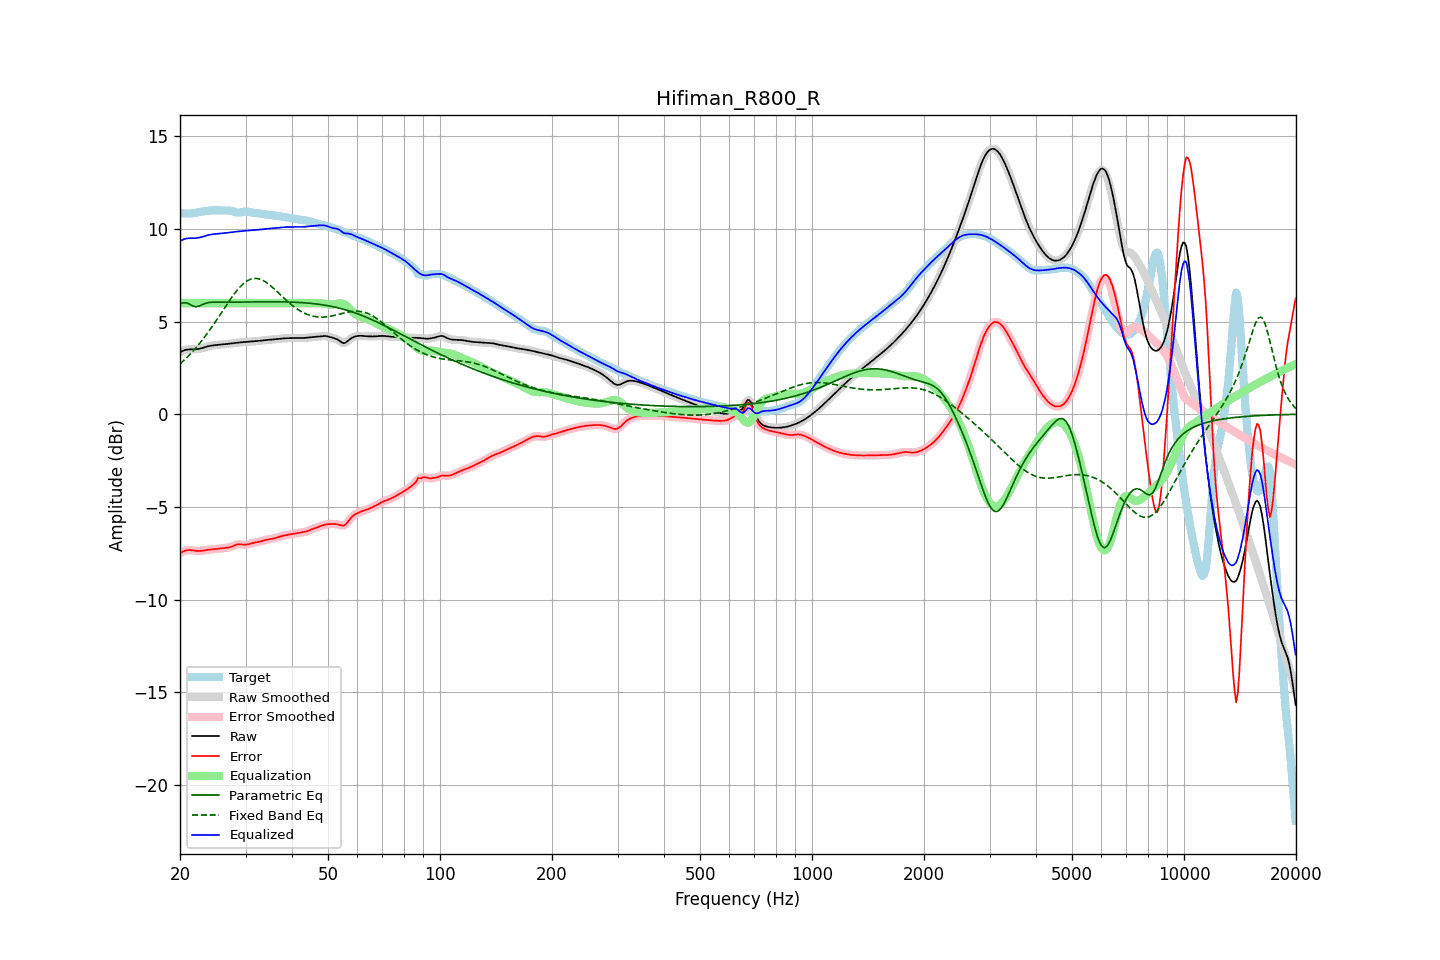

The table this chart was drawn from, first rows:
frequency, raw, error, smoothed, error_smoothed, equalization, parametric_eq, fixed_band_eq, equalized_raw, equalized_smoothed, target
20.00, 3.35, -7.51, 3.35, -7.51, 6.00, 5.96, 2.72, 9.35, 9.35, 10.86
20.20, 3.40, -7.46, 3.40, -7.45, 6.00, 5.99, 2.79, 9.40, 9.40, 10.85
20.40, 3.43, -7.41, 3.44, -7.41, 6.00, 6.02, 2.87, 9.43, 9.44, 10.84
20.61, 3.47, -7.37, 3.46, -7.37, 6.00, 6.02, 2.96, 9.47, 9.46, 10.84
20.81, 3.49, -7.35, 3.49, -7.35, 6.00, 6.02, 3.04, 9.49, 9.49, 10.83
21.02, 3.50, -7.33, 3.50, -7.33, 6.00, 5.98, 3.13, 9.50, 9.50, 10.83
21.23, 3.50, -7.33, 3.50, -7.33, 6.00, 5.94, 3.21, 9.50, 9.50, 10.83
21.44, 3.50, -7.34, 3.50, -7.34, 6.00, 5.89, 3.31, 9.50, 9.50, 10.84
21.66, 3.50, -7.35, 3.50, -7.35, 6.00, 5.84, 3.40, 9.50, 9.50, 10.85
21.87, 3.50, -7.36, 3.51, -7.36, 6.00, 5.82, 3.50, 9.50, 9.51, 10.87
22.09, 3.51, -7.37, 3.51, -7.37, 6.00, 5.80, 3.60, 9.51, 9.51, 10.88
22.31, 3.52, -7.38, 3.52, -7.38, 6.00, 5.82, 3.70, 9.52, 9.52, 10.90
22.54, 3.53, -7.38, 3.54, -7.38, 6.00, 5.84, 3.80, 9.53, 9.54, 10.92
22.76, 3.56, -7.38, 3.56, -7.37, 6.00, 5.88, 3.91, 9.56, 9.56, 10.93
22.99, 3.58, -7.36, 3.58, -7.36, 6.00, 5.92, 4.02, 9.58, 9.58, 10.95
23.22, 3.61, -7.35, 3.61, -7.35, 6.00, 5.96, 4.13, 9.61, 9.61, 10.96
23.45, 3.63, -7.34, 3.63, -7.34, 6.00, 5.99, 4.25, 9.63, 9.63, 10.97
23.69, 3.66, -7.32, 3.66, -7.32, 6.00, 6.01, 4.37, 9.66, 9.66, 10.98
23.92, 3.68, -7.31, 3.68, -7.31, 6.00, 6.03, 4.49, 9.68, 9.68, 10.99
24.16, 3.70, -7.30, 3.70, -7.30, 6.00, 6.04, 4.61, 9.70, 9.70, 11.00
24.40, 3.71, -7.29, 3.71, -7.29, 6.00, 6.05, 4.73, 9.71, 9.71, 11.01
24.65, 3.72, -7.29, 3.72, -7.29, 6.00, 6.05, 4.86, 9.72, 9.72, 11.01
24.89, 3.73, -7.28, 3.73, -7.28, 6.00, 6.05, 4.99, 9.73, 9.73, 11.01
25.14, 3.74, -7.27, 3.74, -7.27, 6.00, 6.05, 5.12, 9.74, 9.74, 11.01
25.39, 3.75, -7.26, 3.75, -7.26, 6.00, 6.05, 5.25, 9.75, 9.75, 11.00
25.65, 3.75, -7.25, 3.75, -7.25, 6.00, 6.05, 5.38, 9.75, 9.75, 11.00
25.91, 3.76, -7.23, 3.76, -7.23, 6.00, 6.05, 5.51, 9.76, 9.76, 11.00
26.16, 3.77, -7.22, 3.77, -7.22, 6.00, 6.05, 5.64, 9.77, 9.77, 11.00
26.43, 3.78, -7.21, 3.78, -7.22, 6.00, 6.05, 5.78, 9.78, 9.78, 11.00
26.69, 3.80, -7.21, 3.80, -7.21, 6.00, 6.05, 5.91, 9.80, 9.80, 11.00
26.96, 3.81, -7.20, 3.81, -7.19, 6.00, 6.05, 6.04, 9.81, 9.81, 11.00
27.23, 3.82, -7.18, 3.82, -7.17, 6.00, 6.05, 6.16, 9.82, 9.82, 10.99
27.50, 3.83, -7.15, 3.83, -7.15, 6.00, 6.05, 6.29, 9.83, 9.83, 10.97
27.77, 3.84, -7.11, 3.84, -7.11, 6.00, 6.05, 6.41, 9.84, 9.84, 10.95
28.05, 3.85, -7.08, 3.85, -7.08, 6.00, 6.05, 6.52, 9.85, 9.85, 10.92
28.33, 3.86, -7.05, 3.86, -7.05, 6.00, 6.05, 6.63, 9.86, 9.86, 10.90
28.62, 3.87, -7.02, 3.87, -7.03, 6.00, 6.05, 6.74, 9.87, 9.87, 10.89
28.90, 3.87, -7.02, 3.87, -7.02, 6.00, 6.05, 6.84, 9.87, 9.87, 10.89
29.19, 3.88, -7.02, 3.88, -7.02, 6.00, 6.05, 6.93, 9.88, 9.88, 10.91
29.48, 3.89, -7.03, 3.89, -7.03, 6.00, 6.06, 7.01, 9.89, 9.89, 10.93
29.78, 3.90, -7.04, 3.90, -7.04, 6.00, 6.06, 7.09, 9.90, 9.90, 10.94
30.08, 3.91, -7.04, 3.91, -7.04, 6.00, 6.06, 7.15, 9.91, 9.91, 10.95
30.38, 3.91, -7.03, 3.91, -7.03, 6.00, 6.06, 7.21, 9.91, 9.91, 10.94
30.68, 3.92, -7.00, 3.92, -7.00, 6.00, 6.06, 7.26, 9.92, 9.92, 10.92
30.99, 3.93, -6.98, 3.93, -6.98, 6.00, 6.06, 7.29, 9.93, 9.93, 10.90
31.30, 3.93, -6.95, 3.93, -6.95, 6.00, 6.06, 7.32, 9.93, 9.93, 10.88
31.61, 3.94, -6.93, 3.94, -6.93, 6.00, 6.07, 7.33, 9.94, 9.94, 10.87
31.93, 3.94, -6.92, 3.94, -6.92, 6.00, 6.07, 7.33, 9.94, 9.94, 10.86
32.24, 3.95, -6.91, 3.95, -6.90, 6.00, 6.07, 7.33, 9.95, 9.95, 10.86
32.57, 3.96, -6.89, 3.96, -6.89, 6.00, 6.07, 7.31, 9.96, 9.96, 10.85
32.89, 3.97, -6.87, 3.97, -6.87, 6.00, 6.07, 7.29, 9.97, 9.97, 10.83
33.22, 3.98, -6.84, 3.98, -6.84, 6.00, 6.07, 7.25, 9.98, 9.98, 10.82
33.55, 3.99, -6.81, 3.99, -6.81, 6.00, 6.07, 7.21, 9.99, 9.99, 10.80
33.89, 4.00, -6.79, 4.00, -6.79, 6.00, 6.07, 7.15, 10.00, 10.00, 10.79
34.23, 4.01, -6.77, 4.01, -6.77, 6.00, 6.07, 7.10, 10.01, 10.01, 10.78
34.57, 4.02, -6.75, 4.02, -6.76, 6.00, 6.07, 7.03, 10.02, 10.02, 10.77
34.92, 4.02, -6.74, 4.02, -6.74, 6.00, 6.07, 6.97, 10.02, 10.02, 10.76
35.27, 4.03, -6.72, 4.03, -6.72, 6.00, 6.07, 6.89, 10.03, 10.03, 10.75
35.62, 4.03, -6.71, 4.03, -6.71, 6.00, 6.07, 6.82, 10.03, 10.03, 10.74
35.97, 4.04, -6.69, 4.04, -6.69, 6.00, 6.07, 6.74, 10.04, 10.04, 10.73
... 635 more rows
